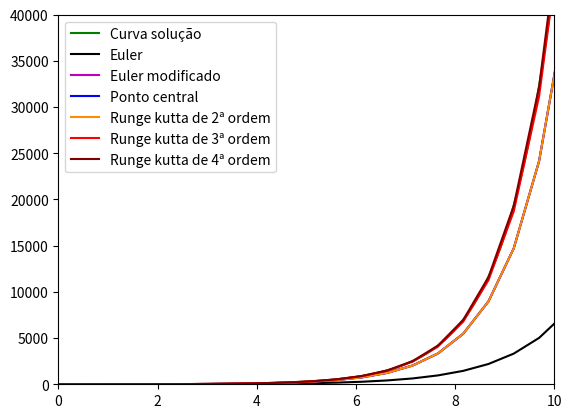

This chart was generated by the following Python code:
import matplotlib.pyplot as mat
import numpy as n


def g(x, y):
    FUNCTION = x+y   
    return FUNCTION

APROXIMACOES = True 

def euler(x0, y0, h): 
    t1 = g(x0, y0)
    y1 = y0 + h*t1
    return y1
    
def euler_modificado(x0, y0, h):
    t1 = g(x0, y0)
    t2 = g(x0+h, y0 + h*g(x0, y0))
    y1 = y0 + h/2*( t1 + t2 )
    return y1
    
def metodo_do_ponto_central(x0, y0, h):
    t1 = g(x0, y0)
    y1 = y0 + h*g(x0+h/2, y0 + h/2*t1) 
    return y1

def metodo_de_runge_kutta_2_ordem(x0, y0, h):
    c1, c2 = 1/2, 1/2
    a2 = 1 
    b21 = 1 

    k1 = g(x0, y0)
    k2 = g(x0 + a2*h, y0 + b21*k1*h)

    y1 = y0 + h*( c1*k1 + c2*k2 )
    return y1

def metodo_de_runge_kutta_3_ordem(x0, y0, h):
    c1 = 1/6 
    c2 = 4/6 
    c3 = 1/6 

    a2 = 1/2 
    a3 = 1 

    b21 = 1/2 

    b31 = -1 
    b32 = 2 

    k1 = g(x0, y0)
    k2 = g(x0 + a2*h, y0 + b21*k1*h)
    k3 = g(x0 + a3*h, y0 + b31*k1*h + b32*k2*h)

    y1 = y0 + h*( c1*k1 + c2*k2 + c3*k3 )
    return y1

def metodo_de_runge_kutta_4_ordem(x0, y0, h):
    c1 = 1/6 
    c2 = 2/6 
    c3 = 2/6 
    c4 = 1/6     

    a2 = 1/2 
    a3 = 1/2 
    a4 = 1 

    b21 = 1/2 

    b31 = 0 
    b32 = 1/2 

    b41 = 0 
    b42 = 0 
    b43 = 1 

    k1 = g(x0, y0)
    k2 = g(x0 + a2*h, y0 + b21*k1*h)
    k3 = g(x0 + a3*h, y0 + b31*k1*h + b32*k2*h)
    k4 = g(x0 + a4*h, y0 + b41*k1*h + b42*k2*h + b43*k3*h)

    y1 = y0 + h*( c1*k1 + c2*k2 + c3*k3 + c4*k4 )
    return y1

x = 0 
y = 1 

x0 = [x]

if APROXIMACOES:
    y0, y1, y2 = [y], [y], [y]

y3, y4, y5 = [y], [y], [y]

QUANTIDADE = 30 
PASSO = 0.51 

for i in range(QUANTIDADE):
    x0.append(x0[i]+PASSO)

if APROXIMACOES:
    for i in range(QUANTIDADE):
        y0.append(euler(x0[i], y0[i], PASSO))
        y1.append(euler_modificado(x0[i], y1[i], PASSO))
        y2.append(metodo_do_ponto_central(x0[i], y2[i], PASSO))

for i in range(QUANTIDADE):
    y3.append(metodo_de_runge_kutta_2_ordem(x0[i], y3[i], PASSO))
    y4.append(metodo_de_runge_kutta_3_ordem(x0[i], y4[i], PASSO))
    y5.append(metodo_de_runge_kutta_4_ordem(x0[i], y5[i], PASSO))

mat.ylim(0, 40000)
mat.xlim(0, 10)

t = n.arange(0, 10, 0.1)
    
mat.plot(t, -t-1+2*n.exp(t), color='g', label='Curva solução')

mat.plot(x0, y0, color='k', label='Euler') 
mat.plot(x0, y1, color='m', label='Euler modificado')
mat.plot(x0, y2, color='b', label='Ponto central')

mat.plot(x0, y3, color='darkorange', label='Runge kutta de 2ª ordem')
mat.plot(x0, y4, color='red', label='Runge kutta de 3ª ordem')
mat.plot(x0, y5, color='maroon', label='Runge kutta de 4ª ordem')

mat.legend()
mat.show()

